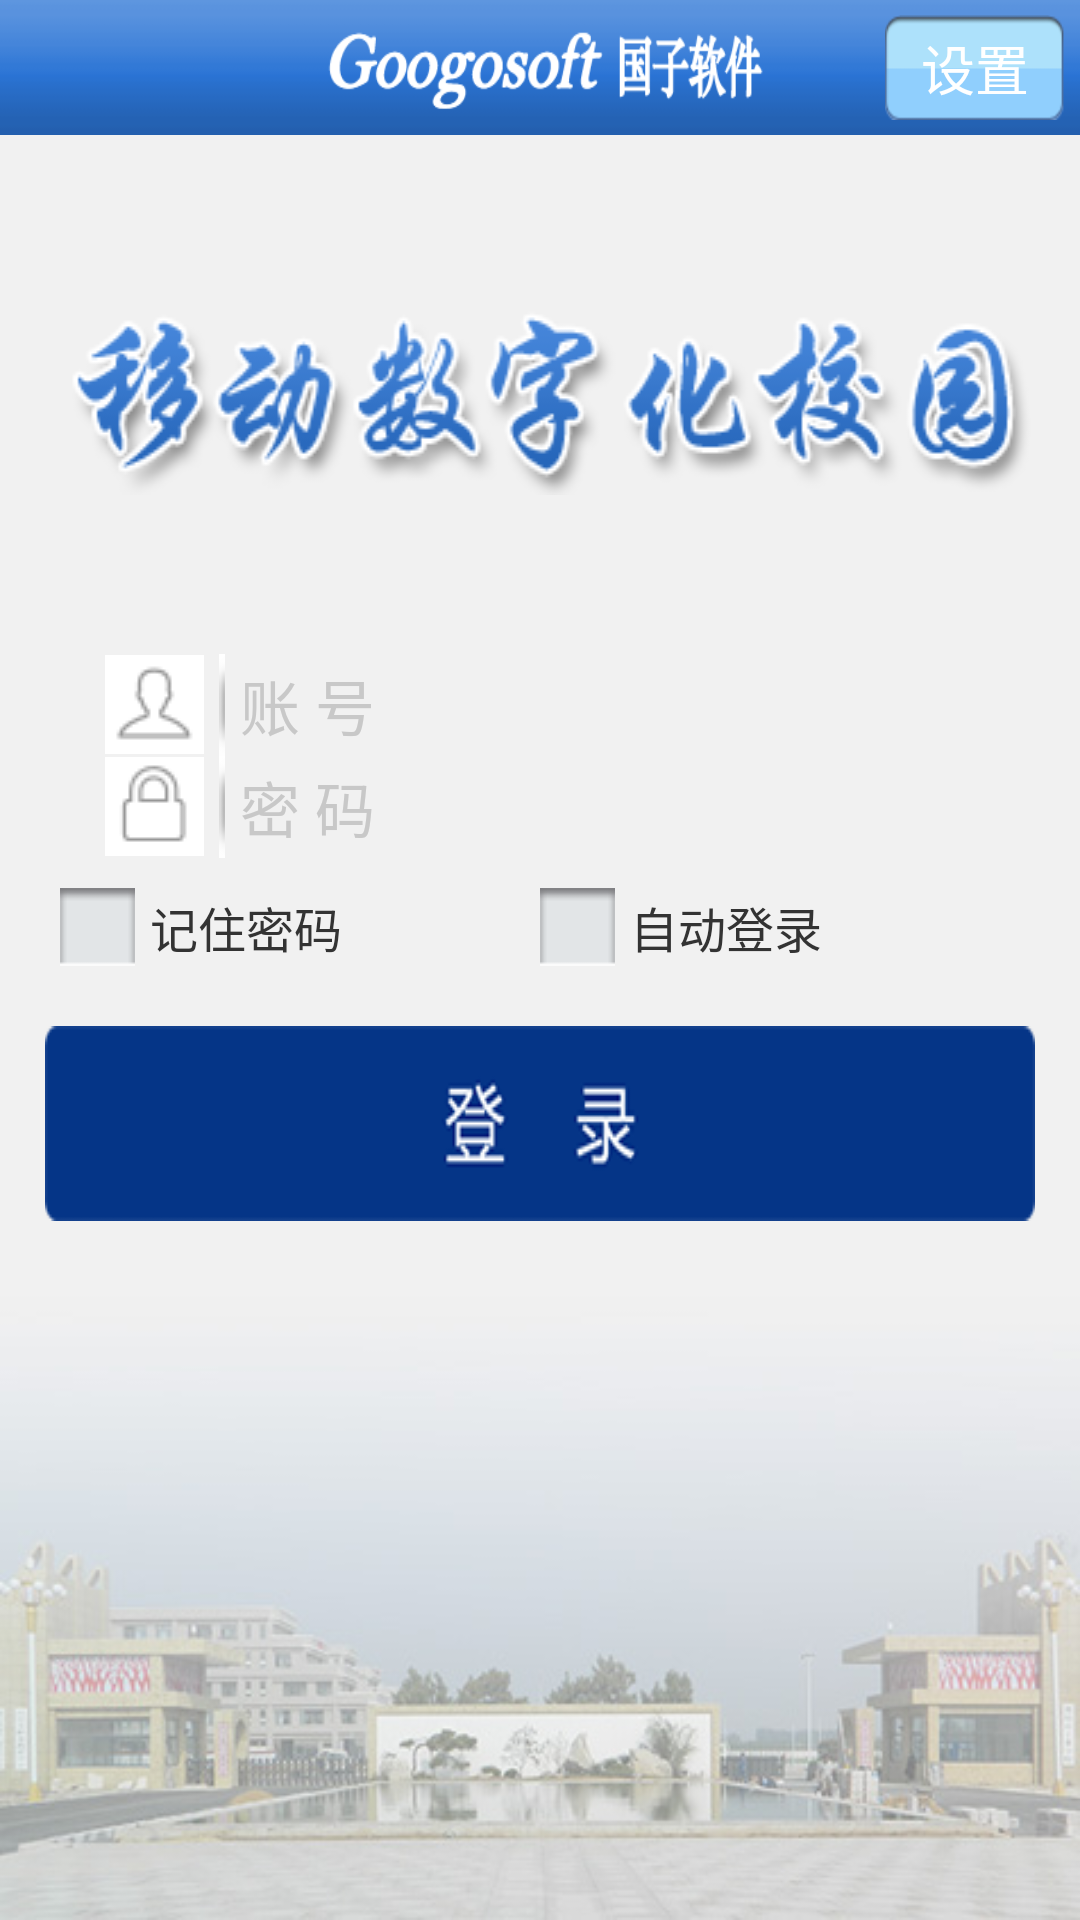

Write the Android layout XML for this screen, with the resource values it uses.
<!-- AndroidManifest.xml: application theme AppTheme -->
<!-- res/layout/activity_login.xml -->
<?xml version="1.0" encoding="utf-8"?>
<RelativeLayout xmlns:android="http://schemas.android.com/apk/res/android"
                xmlns:tools="http://schemas.android.com/tools"
                android:layout_width="match_parent"
                android:layout_height="fill_parent"
                android:background="@drawable/loginbj"
                tools:context=".LoginActivity"
                android:id="@+id/login_layout"
    >
    <RelativeLayout
        android:id="@+id/login_top"
        android:layout_width="match_parent"
        android:layout_height="45dp"
        android:layout_alignParentTop="true"
        android:background="@drawable/oa_top"
        >
        <ImageView
            android:layout_width="163dp"
            android:layout_height="40dp"
            android:background="@drawable/top_logo"
            android:layout_centerInParent="true"
            />
        <Button
            android:id="@+id/login_setip"
            android:layout_width="60dp"
            android:layout_height="35dp"
            android:layout_centerVertical="true"
            android:layout_alignParentRight="true"
            android:layout_marginRight="5dp"
            android:text="设置"
            android:textColor="@color/white"
            android:textSize="18sp"
            android:background="@drawable/search_bg"
            android:layout_centerHorizontal="true"
            />
    </RelativeLayout>


    <RelativeLayout
        android:id="@+id/login_oa_title"
        android:layout_width="fill_parent"
        android:layout_height="fill_parent"
        android:layout_below="@+id/login_top"
        android:layout_above="@+id/login_linearLayout1"
        >
        <ImageView
            android:id="@+id/oalogin_title"
            android:layout_width="wrap_content"
            android:layout_height="wrap_content"
            android:background="@drawable/oalogin_title"
            android:layout_centerInParent="true"
            />
    </RelativeLayout>
    <LinearLayout
        android:id="@+id/login_linearLayout1"
        android:layout_width="fill_parent"
        android:layout_height="wrap_content"
        android:layout_centerInParent="true"
        android:orientation="vertical" >

        <LinearLayout
            android:id="@+id/main1"
            android:layout_width="fill_parent"
            android:layout_height="wrap_content"
            android:layout_marginLeft="20sp"
            android:layout_marginRight="20sp"
            android:background="@drawable/log_content1" >

            <ImageView
                android:id="@+id/login_img_usrn"
                android:layout_width="wrap_content"
                android:layout_height="wrap_content"
                android:layout_gravity="center_vertical"
                android:layout_marginLeft="15sp"
                android:background="@drawable/login_img_usrn"
                />

            <ImageView
                android:id="@+id/login_img_div1"
                android:layout_width="wrap_content"
                android:layout_height="wrap_content"
                android:layout_gravity="center_vertical"
                android:layout_marginLeft="5dp"
                android:background="@drawable/login_image" />

            <EditText
                android:id="@+id/login_edt_username"
                android:layout_width="fill_parent"
                android:layout_height="wrap_content"
                android:layout_gravity="center_vertical"
                android:layout_marginLeft="5sp"
                android:layout_marginRight="15sp"
                android:background="@null"
                android:hint="@string/login_text_usn"
                android:singleLine="true"
                android:textColorHint="@color/gray"
                android:textSize="20sp" />
        </LinearLayout>

        <LinearLayout
            android:id="@+id/main2"
            android:layout_width="fill_parent"
            android:layout_height="wrap_content"
            android:layout_marginBottom="10sp"
            android:layout_marginLeft="20sp"
            android:layout_marginRight="20sp"
            android:background="@drawable/log_content2" >

            <TextView
                android:id="@+id/login_img_pwd"
                android:layout_width="wrap_content"
                android:layout_height="wrap_content"
                android:layout_gravity="center_vertical"
                android:layout_marginLeft="15sp"
                android:background="@drawable/login_img_pwd"
                />

            <ImageView
                android:id="@+id/login_img_div2"
                android:layout_width="wrap_content"
                android:layout_height="wrap_content"
                android:layout_gravity="center_vertical"
                android:layout_marginLeft="5dp"
                android:background="@drawable/login_image" />

            <EditText
                android:id="@+id/login_edt_pwd"
                android:layout_width="fill_parent"
                android:layout_height="wrap_content"
                android:layout_gravity="center_vertical"
                android:layout_marginLeft="5sp"
                android:layout_marginRight="15sp"
                android:background="@null"
                android:password="true"
                android:hint="@string/login_text_pwd"
                android:textColorHint="@color/gray"
                android:singleLine="true"
                android:textSize="20sp" />
        </LinearLayout>

        <RelativeLayout
            android:id="@+id/main3"
            android:layout_width="fill_parent"
            android:layout_height="wrap_content"
            android:layout_marginBottom="20sp"
            android:layout_marginLeft="20sp"
            android:layout_marginRight="20sp"
            >
            <RelativeLayout
                android:id="@+id/main3_left"
                android:layout_width="wrap_content"
                android:layout_height="wrap_content"
                android:layout_toLeftOf="@+id/main3_center"
                android:layout_centerVertical="true"
                android:layout_alignParentLeft="true"
                >
                <CheckBox
                    android:id="@+id/login_rememberPassword"
                    android:layout_width="wrap_content"
                    android:layout_height="wrap_content"
                    android:layout_centerVertical="true"
                    android:button="@drawable/login_ischeck"
                    />

                <TextView
                    android:layout_width="wrap_content"
                    android:layout_height="wrap_content"
                    android:text="记住密码"
                    android:textColor="@color/black"
                    android:textSize="16sp"
                    android:layout_centerVertical="true"
                    android:layout_toRightOf="@+id/login_rememberPassword"
                    android:layout_marginLeft="5dp"
                    />
            </RelativeLayout>
            <RelativeLayout
                android:id="@+id/main3_center"
                android:layout_width="wrap_content"
                android:layout_height="wrap_content"
                android:layout_centerInParent="true"
                >
            </RelativeLayout>
            <RelativeLayout
                android:id="@+id/main3_right"
                android:layout_width="wrap_content"
                android:layout_height="wrap_content"
                android:layout_toRightOf="@+id/main3_center"
                android:layout_centerVertical="true"
                >
                <CheckBox
                    android:id="@+id/login_AutoLogin"
                    android:layout_width="wrap_content"
                    android:layout_height="wrap_content"
                    android:button="@drawable/login_ischeck"
                    android:layout_centerVertical="true"
                    />

                <TextView
                    android:layout_width="wrap_content"
                    android:layout_height="wrap_content"
                    android:text="自动登录"
                    android:textColor="@color/black"
                    android:textSize="16sp"
                    android:layout_centerVertical="true"
                    android:layout_toRightOf="@+id/login_AutoLogin"
                    android:layout_marginLeft="5dp"
                    />
            </RelativeLayout>
        </RelativeLayout>
        <RelativeLayout
            android:id="@+id/login_img_logbtn_background"
            android:layout_width="fill_parent"
            android:layout_height="wrap_content"
            android:layout_marginBottom="15dp"
            android:layout_marginLeft="15dp"
            android:layout_marginRight="15dp"
            >
            <Button
                android:id="@+id/login_img_logbtn"
                android:layout_width="wrap_content"
                android:layout_height="wrap_content"
                android:background="@drawable/login_btn"
                android:textColor="@color/white"
                android:layout_centerHorizontal="true"
                />

        </RelativeLayout>

    </LinearLayout>
    <RelativeLayout
        android:layout_width="fill_parent"
        android:layout_height="fill_parent"
        android:layout_below="@+id/login_linearLayout1"
        >
        <TextView
            android:id="@+id/login_visits"
            android:layout_height="wrap_content"
            android:layout_width="wrap_content"
            android:textColor="@color/dark_gray"
            android:textSize="16sp"
            android:layout_centerInParent="true"
            />
    </RelativeLayout>
</RelativeLayout>
<!-- resources referenced by this layout -->
<resources>
  <color name="black">#333333</color>
  <color name="dark_gray">#696969</color>
  <color name="gray">#C8C8C8</color>
  <color name="white">#ffffff</color>
  <!-- drawable login_btn: png bitmap (drawable, 6893 bytes) -->
  <!-- drawable login_image: png bitmap (drawable, 2898 bytes) -->
  <!-- drawable login_img_pwd: png bitmap (drawable, 3355 bytes) -->
  <!-- drawable login_img_usrn: png bitmap (drawable, 3476 bytes) -->
  <!-- drawable login_ischeck (drawable) -->
  <?xml version="1.0" encoding="utf-8"?>
  <selector xmlns:android="http://schemas.android.com/apk/res/android" >
     <item
     android:state_checked="false"
     android:drawable="@drawable/login_unchecked"
    />
    <item
     android:state_checked="true"
     android:drawable="@drawable/login_checked"
    />  
  
  </selector>
  <!-- drawable loginbj: jpg bitmap (drawable, 56342 bytes) -->
  <!-- drawable oa_top: png bitmap (drawable, 3131 bytes) -->
  <!-- drawable oalogin_title: png bitmap (drawable, 30486 bytes) -->
  <!-- drawable search_bg: jpg bitmap (drawable, 3787 bytes) -->
  <!-- drawable top_logo: png bitmap (drawable, 8072 bytes) -->
  <string name="login_text_pwd">密 码</string>
  <string name="login_text_usn">账 号</string>
  <style name="AppTheme" parent="Theme.AppCompat.Light.NoActionBar">
          
          <item name="colorPrimary">@color/colorPrimary</item>
          <item name="colorPrimaryDark">@color/colorPrimaryDark</item>
          <item name="colorAccent">@color/colorAccent</item>
      </style>
  <!-- drawable login_unchecked: png bitmap (drawable, 1032 bytes) -->
  <!-- drawable login_checked: png bitmap (drawable, 3673 bytes) -->
  <color name="colorPrimary">#3F51B5</color>
  <color name="colorPrimaryDark">#303F9F</color>
  <color name="colorAccent">#FF4081</color>
</resources>
